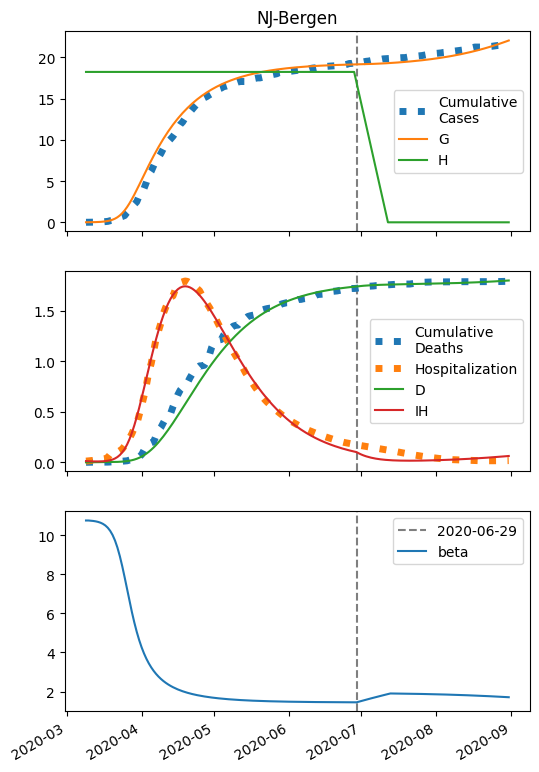

The file beside this chart, header and first rows:
series, 2020-03-09, 2020-03-10, 2020-03-11, 2020-03-12, 2020-03-13, 2020-03-14, 2020-03-15, 2020-03-16, 2020-03-17, 2020-03-18, 2020-03-19, 2020-03-20, 2020-03-21, 2020-03-22, 2020-03-23, 2020-03-24, 2020-03-25, 2020-03-26, 2020-03-27, 2020-03-28, 2020-03-29, 2020-03-30, 2020-03-31
S, 46610, 46607, 46604, 46598, 46590, 46578, 46562, 46538, 46504, 46456, 46389, 46297, 46170, 46002, 45782, 45505, 45166, 44766, 44308, 43802, 43256, 42681, 42088
I, 5.0, 7.221, 10.42, 15.04, 21.69, 31.24, 44.93, 64.47, 92.24, 131.4, 186.1, 261.4, 363.2, 497.8, 670.6, 884.9, 1141, 1434, 1757, 2099, 2449, 2794, 3125
IH, 12.0, 10.65, 9.602, 8.867, 8.479, 8.5, 9.031, 10.23, 12.31, 15.6, 20.55, 27.77, 38.06, 52.42, 72.08, 98.36, 132.6, 176, 229.2, 292.7, 365.9, 448, 537.6
IN, 0.2, 0.3938, 0.6704, 1.067, 1.635, 2.452, 3.626, 5.31, 7.725, 11.17, 16.08, 23.03, 32.77, 46.28, 64.76, 89.57, 122.2, 164, 216.3, 279.9, 355.2, 442.1, 540.1
D, 0.01, 0.2707, 0.502, 0.7106, 0.9032, 1.087, 1.272, 1.468, 1.69, 1.958, 2.297, 2.743, 3.346, 4.173, 5.312, 6.877, 9.014, 11.89, 15.72, 20.7, 27.05, 35, 44.73
R, 0.0, 1.363, 2.58, 3.687, 4.723, 5.733, 6.77, 7.904, 9.225, 10.86, 12.97, 15.79, 19.65, 24.97, 32.33, 42.49, 56.4, 75.18, 100.2, 132.8, 174.6, 227, 291.4
G, 5.0, 7.689, 11.57, 17.16, 25.22, 36.8, 53.42, 77.17, 111, 158.8, 225.8, 318.5, 444.8, 613.4, 832.8, 1110, 1449, 1849, 2307, 2813, 3359, 3934, 4527
H, 18244, 18244, 18244, 18244, 18244, 18244, 18244, 18244, 18244, 18244, 18244, 18244, 18244, 18244, 18244, 18244, 18244, 18244, 18244, 18244, 18244, 18244, 18244
beta, 10.76, 10.76, 10.75, 10.73, 10.71, 10.69, 10.64, 10.59, 10.5, 10.39, 10.23, 10.01, 9.732, 9.372, 8.931, 8.416, 7.844, 7.243, 6.641, 6.065, 5.534, 5.057, 4.636
